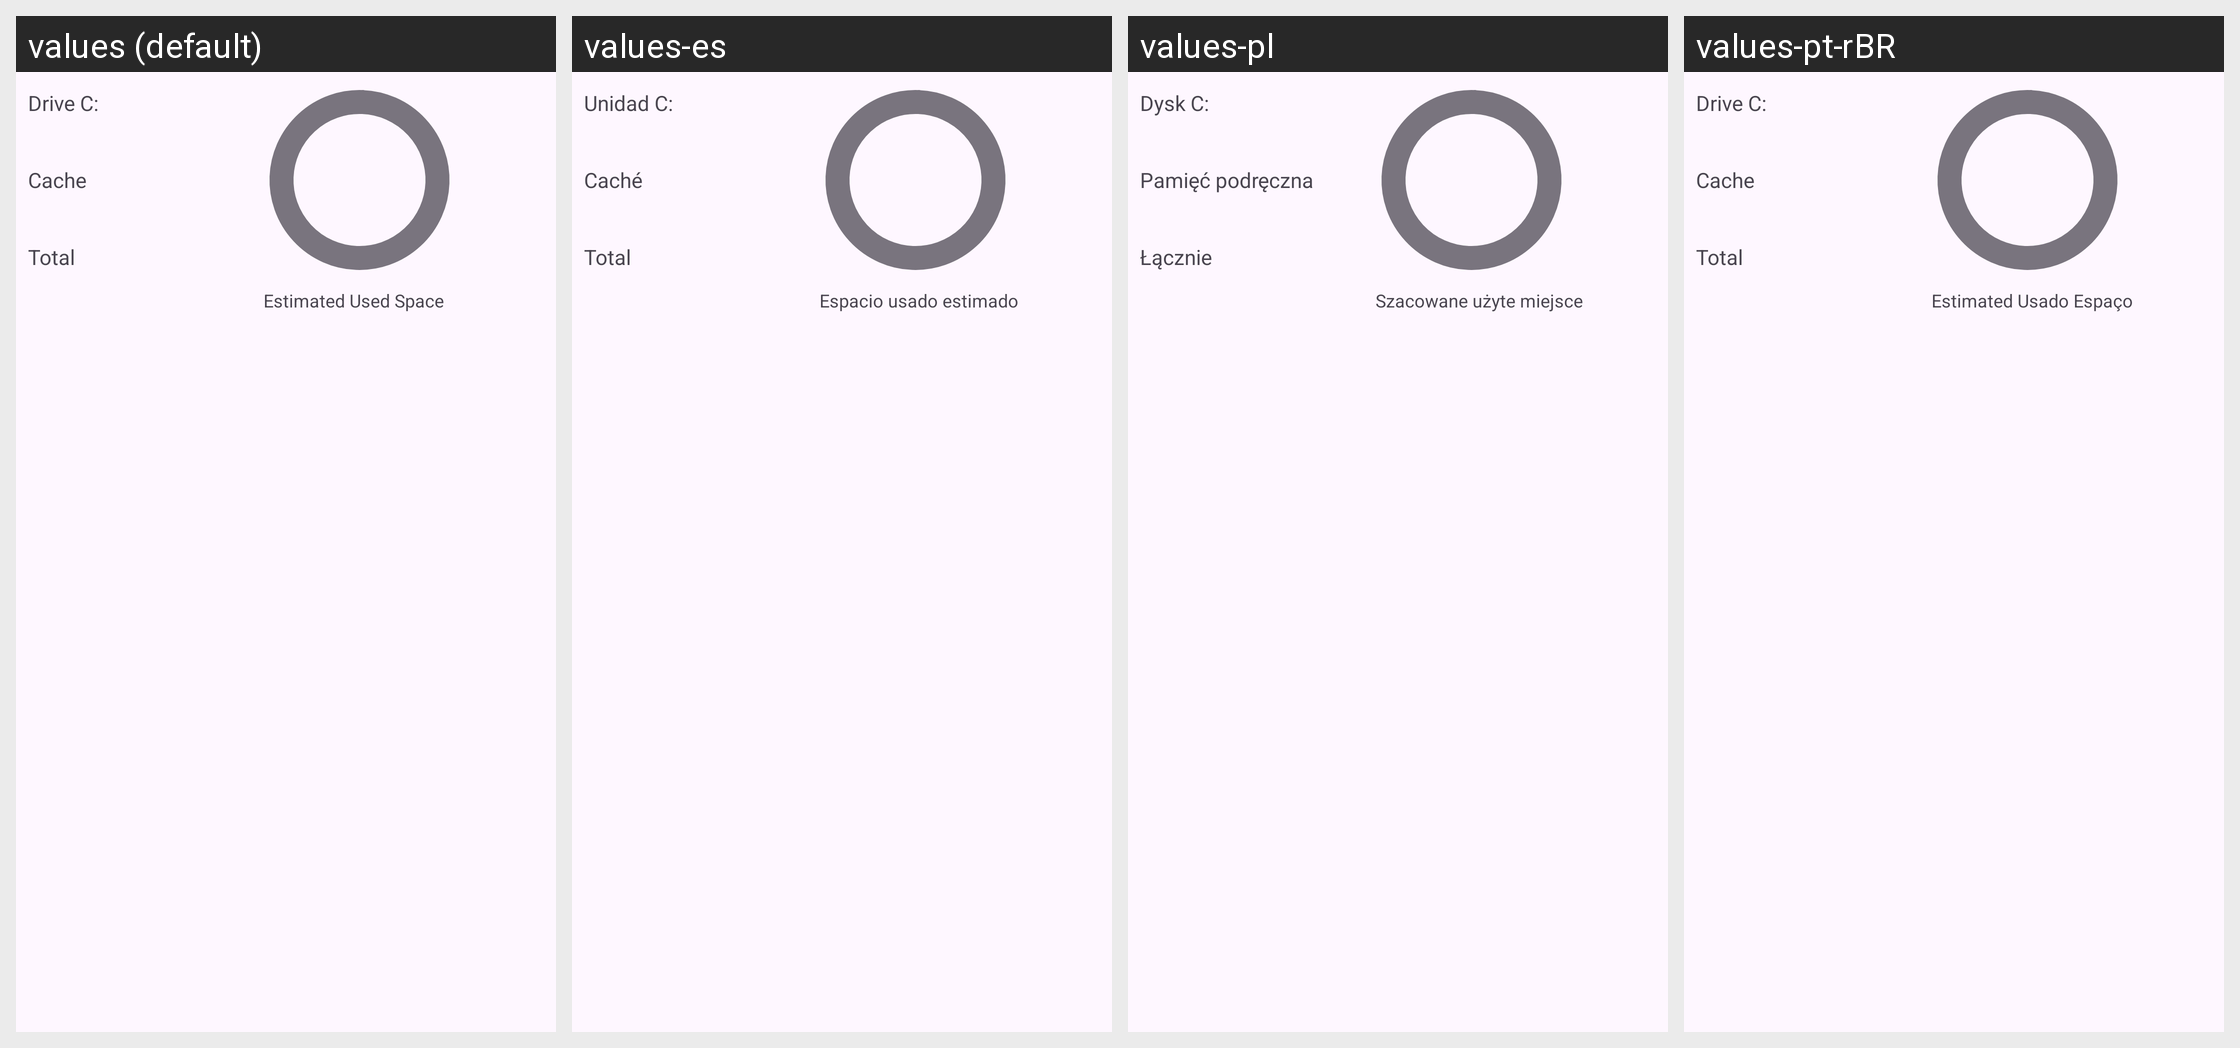

For this localized Android screen grid, give each drawn string resource with its value in every locale shown.
Android screen res/layout/container_storage_info_dialog.xml rendered under 4 locales, left to right: values (default), values-es, values-pl, values-pt-rBR. Device: Nexus 5 (rendered at 1080×1920; each locale shown at half size, 540×960, under a caption strip naming it); theme AppTheme.
Other locales in the repository, not shown: values-ar, values-ja, values-pt, values-ru, values-zh, values-zh-rCN.
Strings drawn on this screen, with the default value and each locale's value (text and hints the layout hard-codes, and strings that could not be matched under every locale, appear in the picture but are not listed):

drive_c
  values: Drive C:
  values-es: Unidad C:
  values-pl: Dysk C:
  values-pt-rBR: Drive C:

cache
  values: Cache
  values-es: Caché
  values-pl: Pamięć podręczna
  values-pt-rBR: Cache

total
  values: Total
  values-es: Total
  values-pl: Łącznie
  values-pt-rBR: Total

estimated_used_space
  values: Estimated Used Space
  values-es: Espacio usado estimado
  values-pl: Szacowane użyte miejsce
  values-pt-rBR: Estimated Usado Espaço
